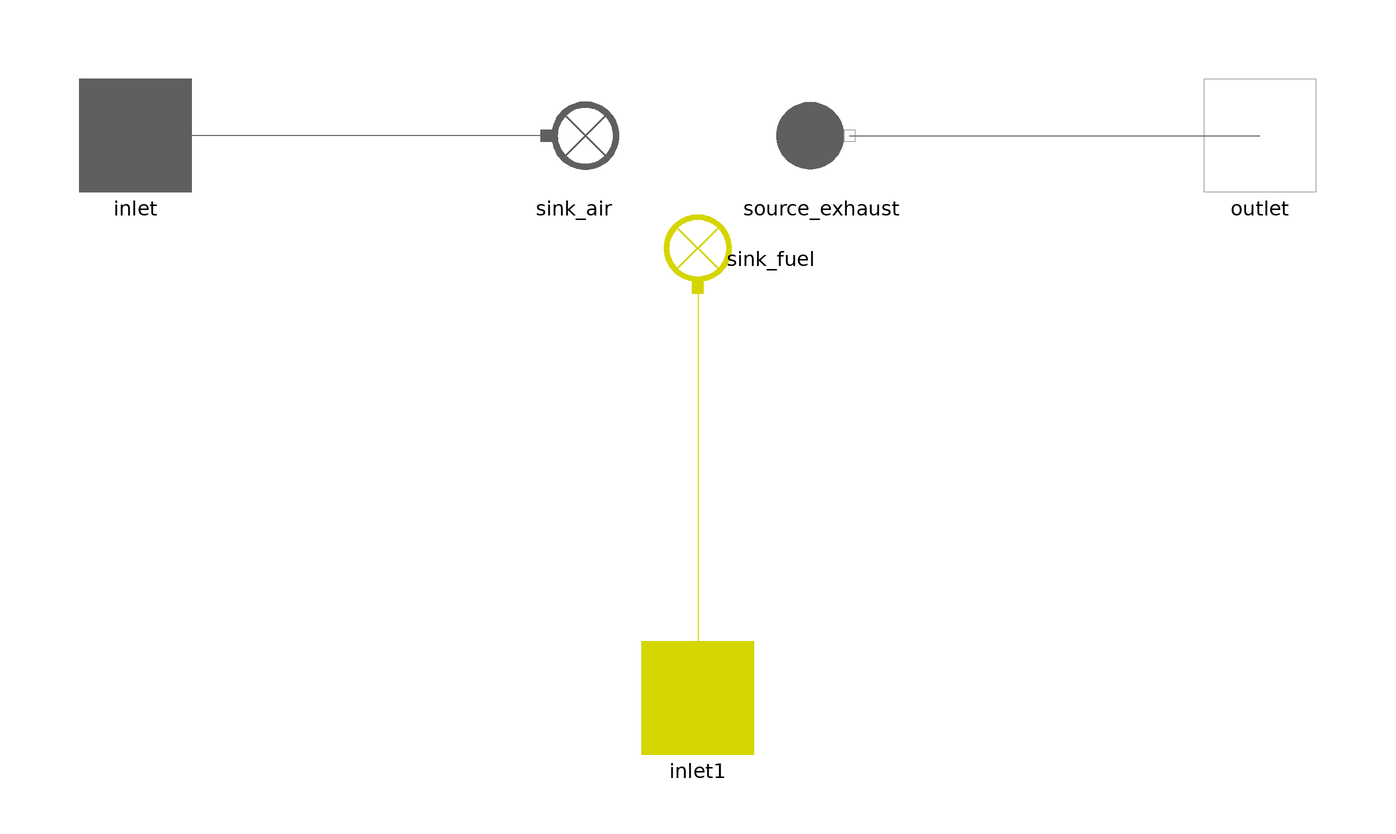

The Modelica model whose source follows is shown above as a component diagram (icons at their Placement, wires along their Line points).

model CombustionChamber

    import MetroscopeModelingLibrary.Units;
    import MetroscopeModelingLibrary.Units.Inputs;

    Units.InletMassFlowRate Q_air;
    Units.InletMassFlowRate Q_fuel;
    Units.InletMassFlowRate Q_exhaust;

    Inputs.InputDifferentialPressure DP;

    Units.Power Wth;
    Inputs.InputSpecificEnthalpy LHV;
    Units.SpecificEnthalpy h_in_air(start=h_in_air_0);
    Units.SpecificEnthalpy h_in_fuel;
    Units.SpecificEnthalpy h_exhaust;

    // Air intake composition
    Units.MassFraction X_in_N2(start=0.78);
    Units.MassFraction X_in_O2(start=0.22);
    Units.MassFraction X_in_H2O(start=0.0);
    Units.MassFraction X_in_CO2(start=0.0);
    Units.MassFraction X_in_SO2(start=0.0);

    // Exhaust composition
    Units.MassFraction X_out_N2(start=0.73);
    Units.MassFraction X_out_O2(start=0.12);
    Units.MassFraction X_out_H2O(start=0.10);
    Units.MassFraction X_out_CO2(start=0.05);
    Units.MassFraction X_out_SO2(start=0.0);

    // Fuel composition
    Units.MassFraction X_fuel_CH4(start=0.92);
    Units.MassFraction X_fuel_C2H6(start=0.048);
    Units.MassFraction X_fuel_C3H8(start=0.005);
    Units.MassFraction X_fuel_C4H10_n_butane(start=0.002);
    Units.MassFraction X_fuel_N2(start=0.015);
    Units.MassFraction X_fuel_CO2(start=0.01);

    Units.MassFraction X_fuel_C(start=0.8) "C mass fraction in the fuel";
    Units.MassFraction X_fuel_H(start=0.2) "H mass fraction in the fuel";
    Units.MassFraction X_fuel_O(start=0) "O mass fraction in the fuel";

    // Constants
    constant Units.AtomicMass m_C = Constants.m_C "Carbon atomic mass";
    constant Units.AtomicMass m_H = Constants.m_H "Hydrogen atomic mass";
    constant Units.AtomicMass m_O= Constants.m_O "Oxygen atomic mass";

    constant Units.MolecularMass m_CH4 = m_C + m_H*4;
    constant Units.MolecularMass m_C2H6 = m_C*2 + m_H*6;
    constant Units.MolecularMass m_C3H8 = m_C*3 + m_H*9;
    constant Units.MolecularMass m_C4H10 = m_C*4 + m_H*10;
    constant Units.MolecularMass m_CO2 = m_C + m_O*2;
    constant Units.MolecularMass m_H2O = m_H*2 + m_O;

    // Initialization parameters
    parameter Units.SpecificEnthalpy h_in_air_0;

    FlueGases.Connectors.Inlet inlet annotation (Placement(transformation(extent={{-110,-10},{-90,10}})));
    FlueGases.Connectors.Outlet outlet annotation (Placement(transformation(extent={{90,-10},{110,10}})));
    Fuel.Connectors.Inlet inlet1 annotation (Placement(transformation(extent={{-10,-110},{10,-90}})));
    Fuel.BoundaryConditions.Sink sink_fuel annotation (Placement(transformation(
          extent={{-10,-10},{10,10}},
          rotation=90,
          origin={0,-22})));
    FlueGases.BoundaryConditions.Source source_exhaust annotation (Placement(transformation(extent={{12,-10},{32,10}})));
    FlueGases.BoundaryConditions.Sink sink_air(h_in(start=h_in_air_0)) annotation (Placement(transformation(extent={{-32,-10},{-12,10}})));
  equation

    // Definitions
    Q_air = sink_air.Q_in;
    Q_fuel = sink_fuel.Q_in;
    Q_exhaust = - source_exhaust.Q_out;

    h_in_air = sink_air.h_in;
    h_in_fuel = sink_fuel.h_in;
    h_exhaust = source_exhaust.h_out;

    X_in_N2 = sink_air.Xi_in[1];
    X_in_O2 = sink_air.Xi_in[2];
    X_in_H2O = sink_air.Xi_in[3];
    X_in_CO2 = sink_air.Xi_in[4];
    X_in_SO2 = sink_air.Xi_in[5];

    X_fuel_CH4 = sink_fuel.Xi_in[1]; // methane
    X_fuel_C2H6 = sink_fuel.Xi_in[2]; // ethane
    X_fuel_C3H8=  sink_fuel.Xi_in[3]; // propane
    X_fuel_C4H10_n_butane=  sink_fuel.Xi_in[4]; //butane
    X_fuel_N2=  sink_fuel.Xi_in[5]; // nitrogen
    X_fuel_CO2=  sink_fuel.Xi_in[6]; // carbon dioxyde

    // Final quantities
    X_out_N2 = source_exhaust.Xi_out[1];
    X_out_O2 = source_exhaust.Xi_out[2];
    X_out_H2O = source_exhaust.Xi_out[3];
    X_out_CO2 = source_exhaust.Xi_out[4];
    X_out_SO2 = source_exhaust.Xi_out[5];

    // Mass Balance
    Q_exhaust = Q_air + Q_fuel;

    // Mechanical Balance
    sink_air.P_in - source_exhaust.P_out = DP;

    // Energy balance
    Wth = Q_fuel * LHV;
    Q_exhaust * h_exhaust = Q_air * h_in_air + Q_fuel * h_in_fuel + Wth;

    // Chemical balance
    // quantity of reactants in fuel
    Q_fuel*X_fuel_C  = m_C* (Q_fuel*X_fuel_CH4/m_CH4 + 2*Q_fuel*X_fuel_C2H6/m_C2H6 + 3*Q_fuel*X_fuel_C3H8/m_C3H8 + 4*Q_fuel*X_fuel_C4H10_n_butane/m_C4H10 + Q_fuel*X_fuel_CO2/m_CO2);
    Q_fuel*X_fuel_H  = m_H*(4*Q_fuel*X_fuel_CH4/m_CH4 + 6*Q_fuel*X_fuel_C2H6/m_C2H6 + 8*Q_fuel*X_fuel_C3H8/m_C3H8 + 10*Q_fuel*X_fuel_C4H10_n_butane/m_C4H10);
    Q_fuel*X_fuel_O = 2*m_O*Q_fuel*X_fuel_CO2/m_CO2;

    /* Mass balance for all species */
    - Q_exhaust * X_out_N2  + Q_air * X_in_N2  + Q_fuel*X_fuel_N2= 0; //Hyp: the NOx creation is negligible
    - Q_exhaust * X_out_O2  + Q_air * X_in_O2  + Q_fuel*X_fuel_O = Q_fuel*m_O*(2*X_fuel_C/m_C + 0.5*X_fuel_H/m_H);
    - Q_exhaust * X_out_H2O + Q_air * X_in_H2O = -Q_fuel*(0.5*X_fuel_H/m_H)*m_H2O;
    - Q_exhaust * X_out_CO2 + Q_air * X_in_CO2 = -Q_fuel*X_fuel_C*m_CO2/m_C;
    - Q_exhaust * X_out_SO2 + Q_air * X_in_SO2 = 0; //Hyp: No S in fuel

    connect(sink_air.C_in, inlet) annotation (Line(points={{-27,0},{-100,0}}, color={95,95,95}));
    connect(sink_fuel.C_in, inlet1) annotation (Line(points={{-2.77556e-16,-27},{-2.77556e-16,-63.5},{0,-63.5},{0,-100}}, color={213,213,0}));
    connect(source_exhaust.C_out, outlet) annotation (Line(points={{27,0},{100,0}}, color={95,95,95}));
    annotation (
      Diagram(coordinateSystem(
          preserveAspectRatio=false,
          extent={{-100,-100},{100,100}},
          grid={2,2})),
      Window(
        x=0.03,
        y=0.02,
        width=0.95,
        height=0.95),
      Icon(coordinateSystem(
          preserveAspectRatio=false,
          extent={{-100,-100},{100,100}},
          grid={2,2}), graphics={Polygon(
            points={{100,100},{100,-100},{-100,-100},{-100,100},{100,100}},
            lineColor={0,0,255},
            fillColor={244,125,35},
            fillPattern=FillPattern.Solid),
          Polygon(
            points={{-32,62},{34,46},{-10,30},{46,18},{-6,0},{36,-16},{-10,-32},{42,
                -44},{-32,-60},{-32,62}},
            lineColor={0,0,0},
            fillColor={255,0,0},
            fillPattern=FillPattern.CrossDiag)}));
  end CombustionChamber;